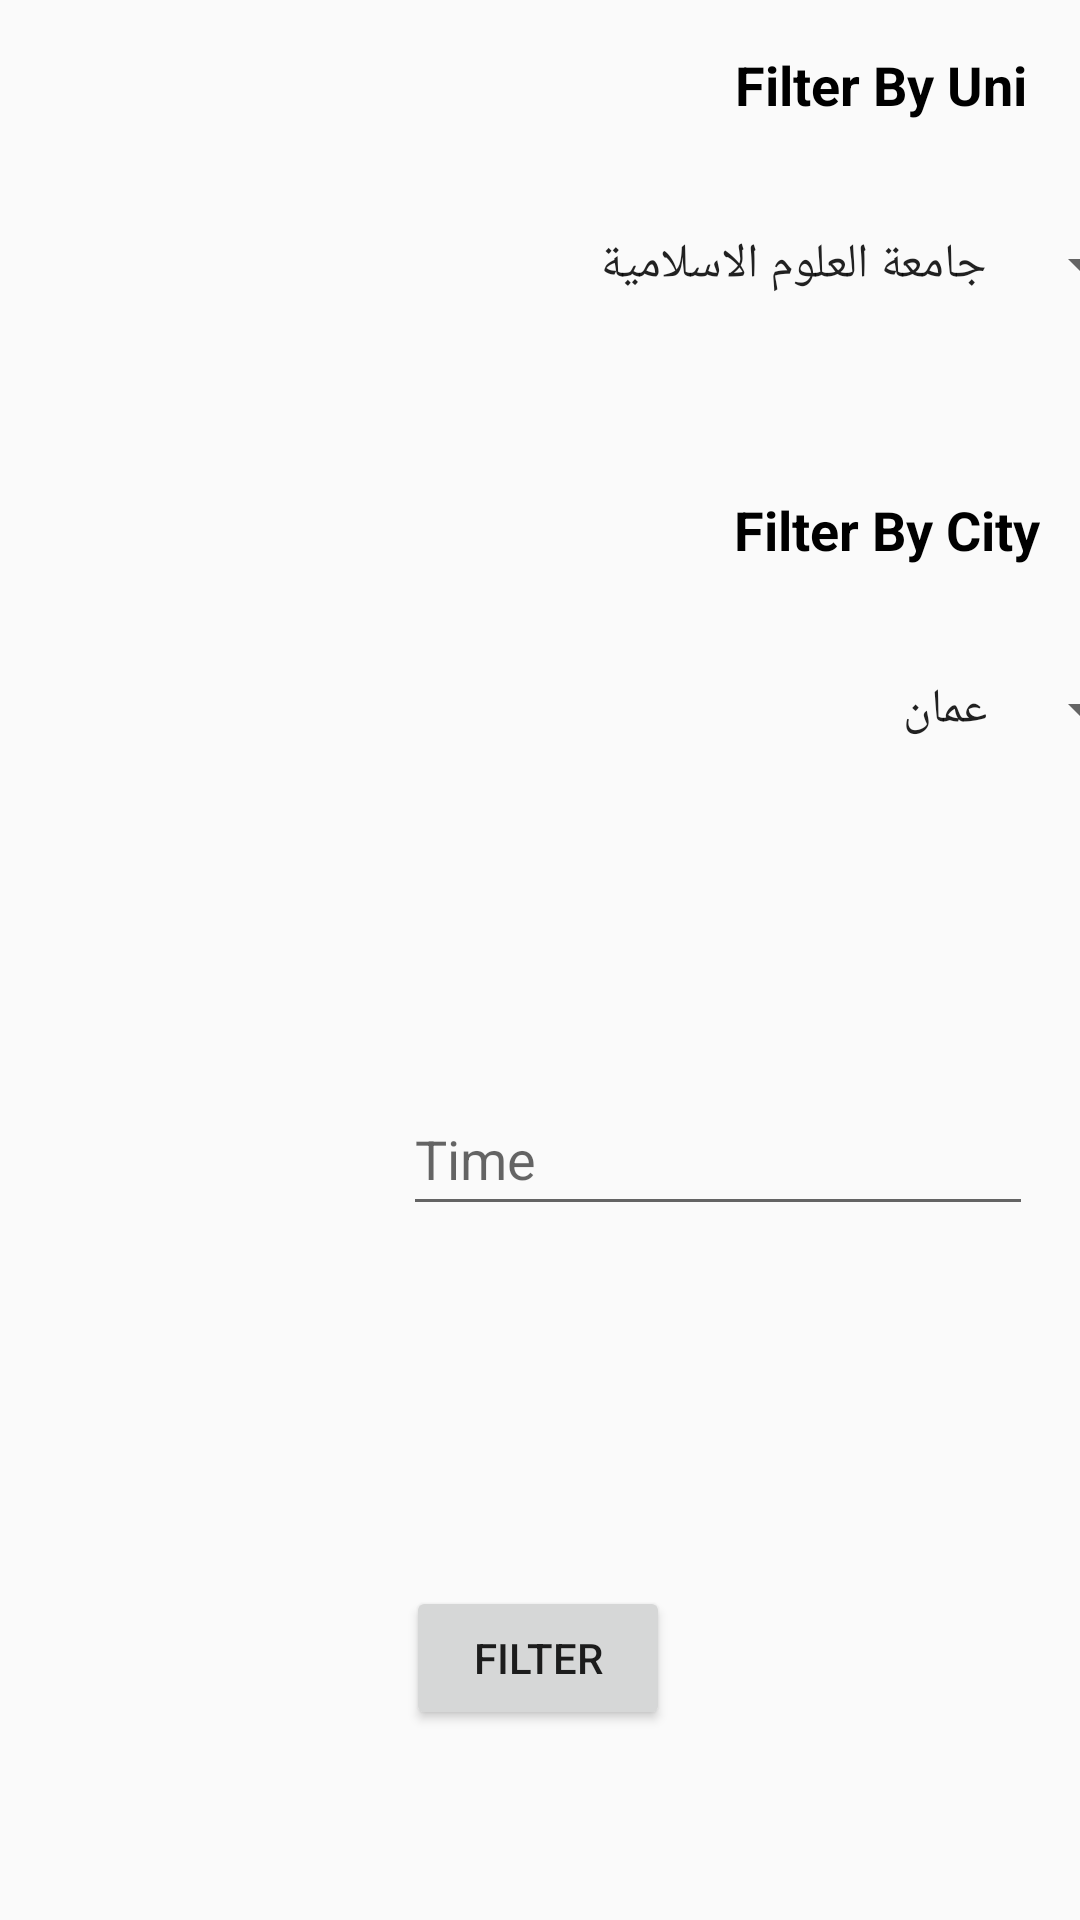

Layout XML and referenced resources for this Android screen:
<!-- AndroidManifest.xml: application theme Theme.StudentDelivery -->
<!-- res/layout/fragment_filter.xml -->
<?xml version="1.0" encoding="utf-8"?>
<FrameLayout xmlns:android="http://schemas.android.com/apk/res/android"
    xmlns:app="http://schemas.android.com/apk/res-auto"
    xmlns:tools="http://schemas.android.com/tools"
    android:layout_width="match_parent"
    android:layout_height="match_parent"
    tools:context=".ui.fragment.FilterFragment">

    <androidx.constraintlayout.widget.ConstraintLayout
        android:layout_width="match_parent"
        android:layout_height="match_parent">

        <Spinner
            android:id="@+id/uni_spinner_filter"
            android:layout_width="409dp"
            android:layout_height="wrap_content"
            android:layout_marginTop="24dp"
            android:entries="@array/universities"
            android:minHeight="48dp"
            app:layout_constraintEnd_toEndOf="parent"
            app:layout_constraintStart_toStartOf="parent"
            app:layout_constraintTop_toBottomOf="@+id/textView9" />

        <TextView
            android:id="@+id/textView9"
            android:layout_width="wrap_content"
            android:layout_height="wrap_content"
            android:layout_marginTop="16dp"
            android:text="Filter By Uni"
            android:textColor="@android:color/black"
            android:textSize="18sp"
            android:textStyle="bold"
            app:layout_constraintEnd_toEndOf="parent"
            app:layout_constraintHorizontal_bias="0.933"
            app:layout_constraintStart_toStartOf="parent"
            app:layout_constraintTop_toTopOf="parent" />

        <Spinner
            android:id="@+id/city_spinner_filter"
            android:layout_width="409dp"
            android:layout_height="wrap_content"
            android:layout_marginTop="24dp"
            android:entries="@array/cities"
            android:minHeight="48dp"
            app:layout_constraintEnd_toEndOf="parent"
            app:layout_constraintStart_toStartOf="parent"
            app:layout_constraintTop_toBottomOf="@+id/textView23" />

        <TextView
            android:id="@+id/textView23"
            android:layout_width="wrap_content"
            android:layout_height="wrap_content"
            android:layout_marginTop="52dp"
            android:text="Filter By City"
            android:textColor="@android:color/black"
            android:textSize="18sp"
            android:textStyle="bold"
            app:layout_constraintEnd_toEndOf="parent"
            app:layout_constraintHorizontal_bias="0.948"
            app:layout_constraintStart_toStartOf="parent"
            app:layout_constraintTop_toBottomOf="@+id/uni_spinner_filter" />

        <Button
            android:id="@+id/button_filter"
            android:layout_width="wrap_content"
            android:layout_height="wrap_content"
            android:layout_marginTop="120dp"
            android:text="Filter"
            app:layout_constraintEnd_toEndOf="parent"
            app:layout_constraintHorizontal_bias="0.498"
            app:layout_constraintStart_toStartOf="parent"
            app:layout_constraintTop_toBottomOf="@+id/editTextTime" />

        <EditText
            android:id="@+id/editTextTime"
            android:layout_width="wrap_content"
            android:layout_height="wrap_content"
            android:layout_marginTop="100dp"
            android:ems="10"
            android:hint="Time"
            android:inputType="time"
            android:minHeight="48dp"
            app:layout_constraintEnd_toEndOf="parent"
            app:layout_constraintHorizontal_bias="0.895"
            app:layout_constraintStart_toStartOf="parent"
            app:layout_constraintTop_toBottomOf="@+id/city_spinner_filter" />

    </androidx.constraintlayout.widget.ConstraintLayout>
</FrameLayout>
<!-- resources referenced by this layout -->
<resources>
  <string-array name="cities">
          <item>عمان</item>
          <item>اربد</item>
          <item>البلقاء</item>
          <item>جرش</item>
          <item>الزرقاء</item>
          <item>الطفيلة</item>
          <item>عجلون</item>
          <item>العقبة</item>
          <item>الكرك</item>
          <item>مادبا</item>
          <item>معان</item>
          <item>المفرق</item>
      </string-array>
  <string-array name="universities">
          <item>جامعة العلوم الاسلامية</item>
          <item>الجامعة الاردنية</item>
          <item>جامعة اليرموك</item>
          <item>جامعة مؤتة</item>
          <item>جامعة العلوم والتكنولوجيا</item>
          <item>الجامعة الهاشمية</item>
          <item>جامعة ال البيت</item>
          <item>جامعة البلقاء التطبيقية</item>
          <item>جامعة الحسين بن طلال</item>
          <item>جامعة الطفيلة التقنية</item>
          <item>الجامعة الالمانية</item>
      </string-array>
  <style name="Theme.StudentDelivery" parent="Theme.AppCompat.Light.DarkActionBar">
          
          <item name="colorPrimary">@color/purple_500</item>
          <item name="colorPrimaryDark">@color/purple_700</item>
          <item name="colorAccent">@color/teal_200</item>
          
      </style>
  <color name="purple_500">#FF6200EE</color>
  <color name="purple_700">#FF3700B3</color>
  <color name="teal_200">#FF03DAC5</color>
</resources>
